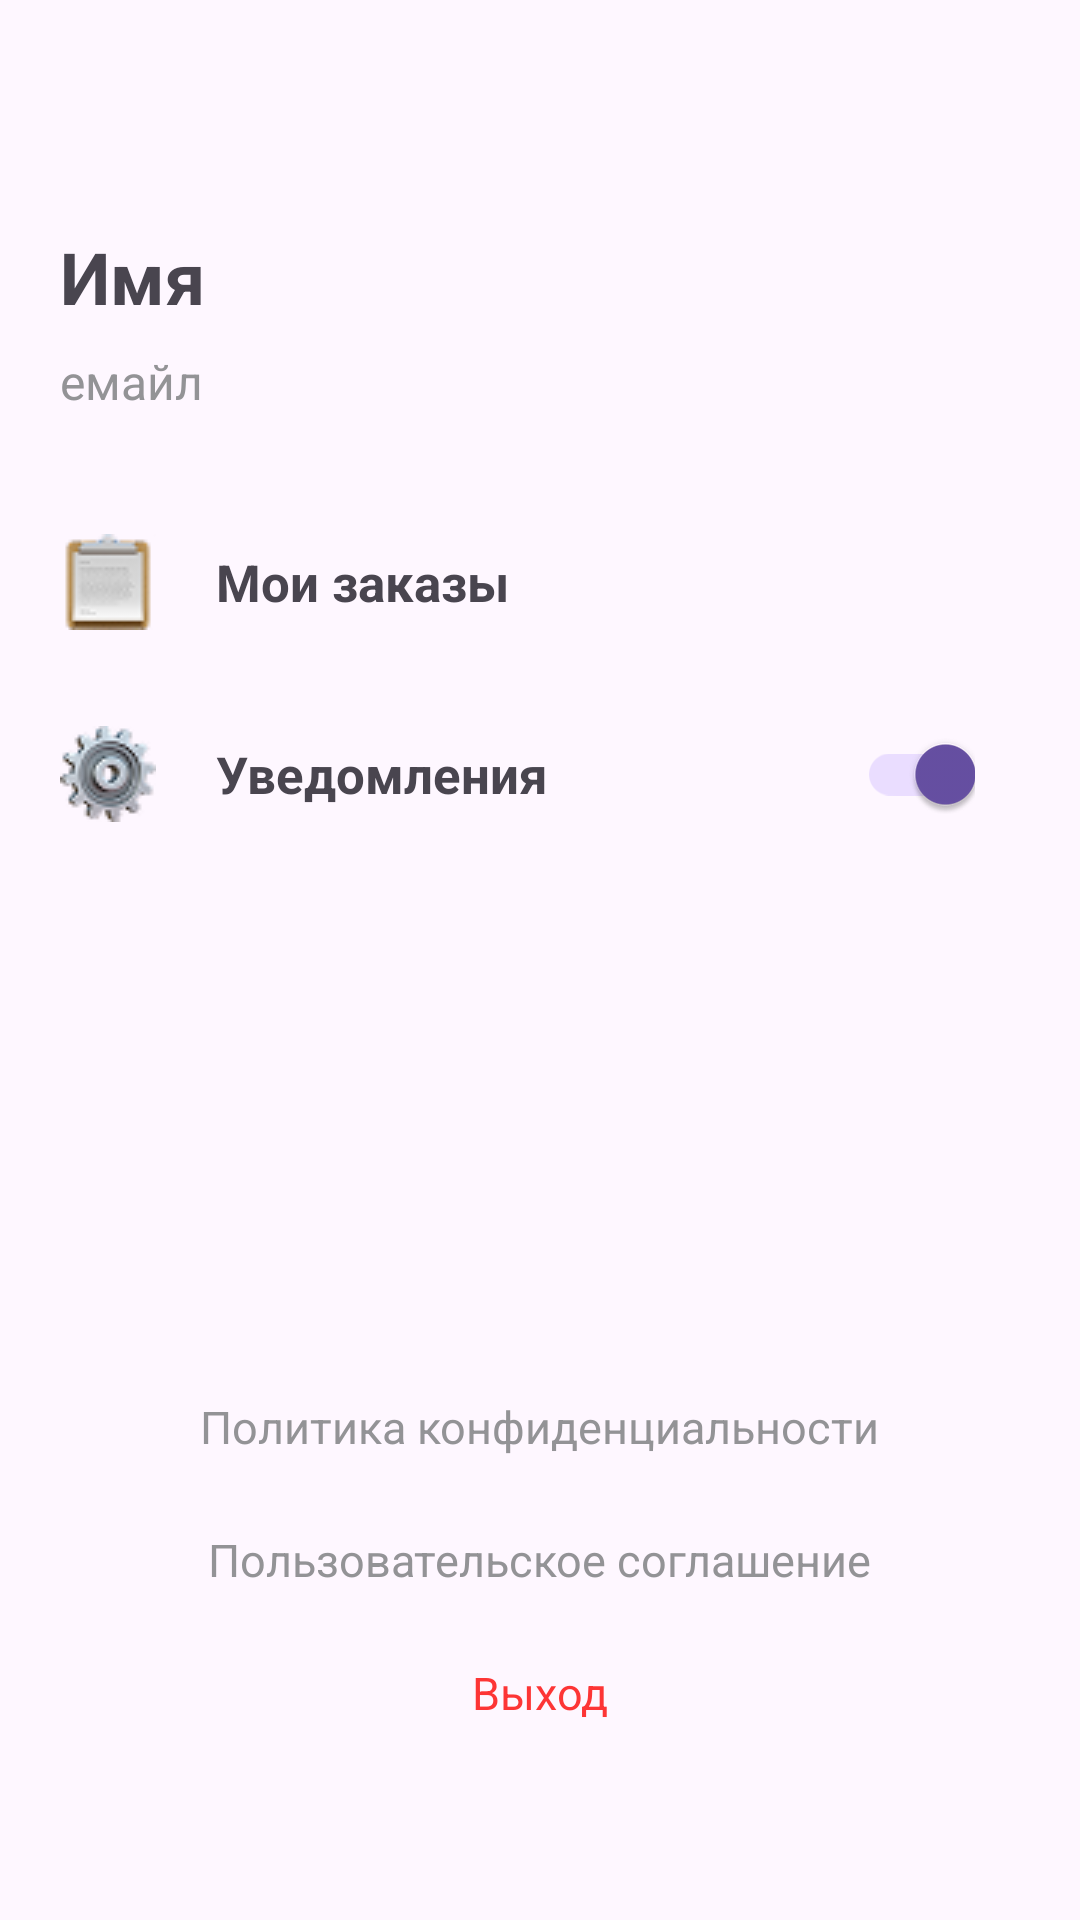

Produce the Android XML layout that renders to this screen, including the resource entries it uses.
<!-- AndroidManifest.xml: application theme Theme.Practika -->
<!-- res/layout/fragment_profile.xml -->
<?xml version="1.0" encoding="utf-8"?>
<ScrollView xmlns:android="http://schemas.android.com/apk/res/android"
    xmlns:app="http://schemas.android.com/apk/res-auto"
    xmlns:tools="http://schemas.android.com/tools"
    android:layout_width="match_parent"
    android:layout_height="match_parent"
    android:fillViewport="true">

    <androidx.constraintlayout.widget.ConstraintLayout
        android:layout_width="match_parent"
        android:layout_height="match_parent"
        >

        <TextView
            android:id="@+id/textName"
            android:layout_width="wrap_content"
            android:layout_height="wrap_content"
            android:layout_marginStart="20dp"
            android:layout_marginTop="76dp"
            android:text="Имя"
            android:textSize="24sp"
            android:textStyle="bold"
            app:layout_constraintStart_toStartOf="parent"
            app:layout_constraintTop_toTopOf="parent" />

        <TextView
            android:id="@+id/textEmail"
            android:layout_width="wrap_content"
            android:layout_height="wrap_content"
            android:layout_marginTop="8dp"
            android:text="емайл"
            android:textColor="#939396"
            android:textSize="16sp"
            app:layout_constraintStart_toStartOf="@+id/textName"
            app:layout_constraintTop_toBottomOf="@+id/textName" />

        <ImageView
            android:id="@+id/ic_order"
            android:layout_width="32dp"
            android:layout_height="32dp"
            android:src="@drawable/ic_order"
            android:layout_marginTop="40dp"
            app:layout_constraintStart_toStartOf="@+id/textEmail"
            app:layout_constraintTop_toBottomOf="@+id/textEmail" />

        <TextView
            android:id="@+id/textView"
            android:layout_width="0dp"
            android:layout_height="wrap_content"
            android:layout_marginStart="20dp"
            android:text="Мои заказы"
            android:textSize="17sp"
            android:textStyle="bold"
            app:layout_constraintBottom_toBottomOf="@+id/ic_order"
            app:layout_constraintStart_toEndOf="@+id/ic_order"
            app:layout_constraintTop_toTopOf="@+id/ic_order" />


        <ImageView
            android:id="@+id/imageView"
            android:layout_width="32dp"
            android:layout_height="32dp"
            android:layout_marginTop="32dp"
            android:src="@drawable/ic_settings"
            app:layout_constraintStart_toStartOf="@+id/ic_order"
            app:layout_constraintTop_toBottomOf="@+id/ic_order" />

        <TextView
            android:id="@+id/textView5"
            android:layout_width="0dp"
            android:layout_height="wrap_content"
            android:layout_marginStart="20dp"
            android:text="Уведомления"
            android:textSize="17sp"
            android:textStyle="bold"
            app:layout_constraintBottom_toBottomOf="@+id/imageView"
            app:layout_constraintStart_toEndOf="@+id/imageView"
            app:layout_constraintTop_toTopOf="@+id/imageView" />


        <com.google.android.material.switchmaterial.SwitchMaterial
            android:id="@+id/switch_notifications"
            android:layout_width="0dp"
            android:layout_height="48dp"
            android:checked="true"
            android:thumbTint="#2196F3"
            android:trackTint="#E0E0E0"
            android:layout_marginEnd="35dp"
            app:layout_constraintBottom_toBottomOf="@+id/textView5"
            app:layout_constraintEnd_toEndOf="parent"
            app:layout_constraintHorizontal_bias="0.0"
            app:layout_constraintStart_toEndOf="@+id/textView5"
            app:layout_constraintTop_toTopOf="@+id/textView5"
            app:useMaterialThemeColors="false" />

        <LinearLayout
            android:layout_width="wrap_content"
            android:layout_height="wrap_content"
            android:layout_marginTop="196dp"
            android:gravity="center_horizontal"
            android:orientation="vertical"
            app:layout_constraintEnd_toEndOf="parent"
            app:layout_constraintStart_toStartOf="parent"
            app:layout_constraintTop_toBottomOf="@+id/textView5">

            <TextView
                android:layout_width="wrap_content"
                android:layout_height="wrap_content"
                android:text="Политика конфиденциальности"
                android:textColor="#939396"
                android:textSize="15sp" />

            <TextView
                android:layout_width="wrap_content"
                android:layout_height="wrap_content"
                android:layout_marginTop="24dp"
                android:text="Пользовательское соглашение"
                android:textColor="#939396"
                android:textSize="15sp" />

            <TextView
                android:id="@+id/textLogout"
                android:layout_width="wrap_content"
                android:layout_height="wrap_content"
                android:layout_marginTop="24dp"
                android:layout_marginBottom="20dp"
                android:text="Выход"
                android:textColor="#FD3535"
                android:textSize="15sp" />
        </LinearLayout>


    </androidx.constraintlayout.widget.ConstraintLayout>
</ScrollView>
<!-- resources referenced by this layout -->
<resources>
  <!-- drawable ic_order: png bitmap (drawable, 1801 bytes) -->
  <!-- drawable ic_settings: png bitmap (drawable, 2961 bytes) -->
  <style name="Theme.Practika" parent="Base.Theme.Practika" />
  <style name="Base.Theme.Practika" parent="Theme.Material3.DayNight.NoActionBar">
          
          
      </style>
</resources>
